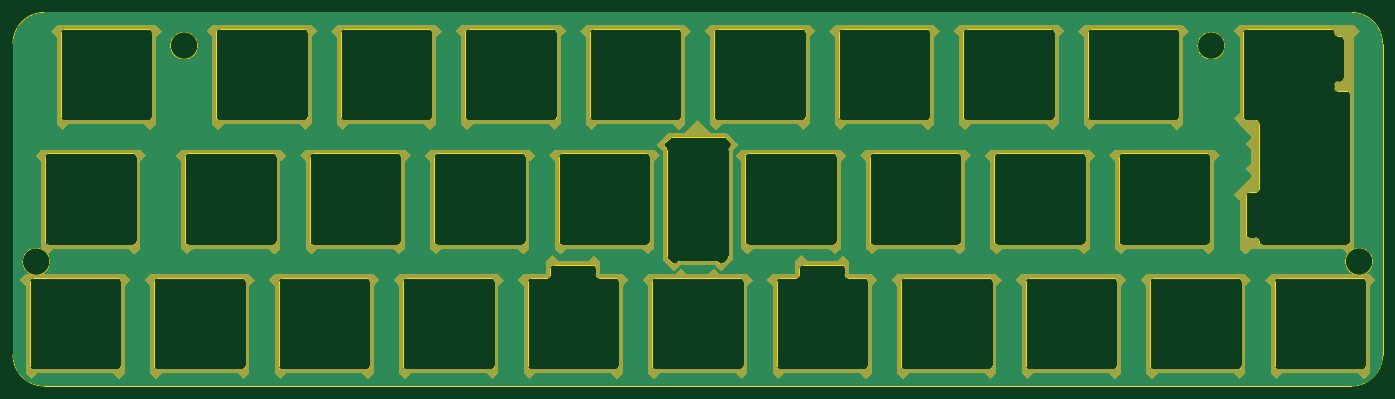
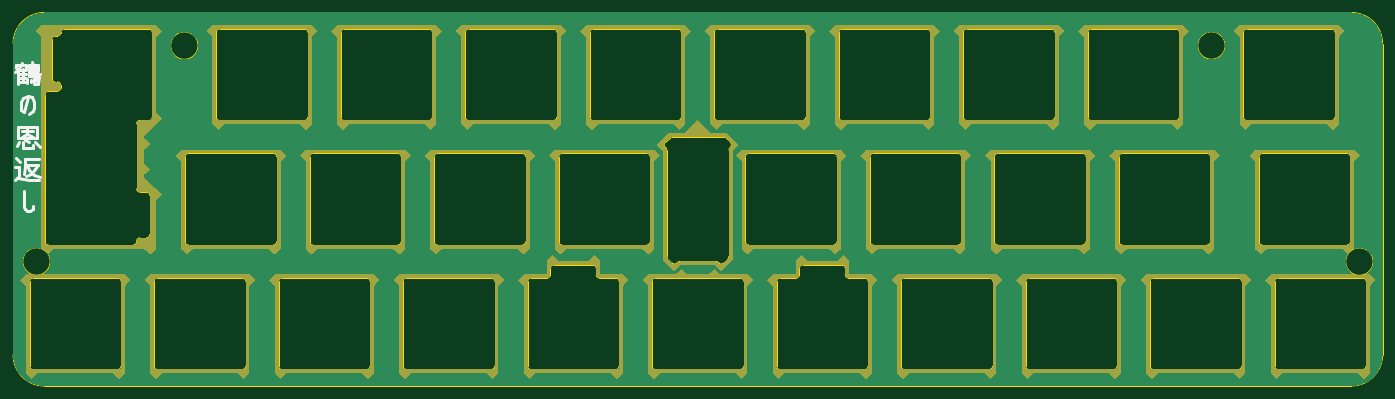
Circuit board: 11 layer files. Board 209.6 x 57.2 mm.
- bottom_copper: kicad_tsuru_plate-B_Cu.gbr (121964 bytes)
- bottom_mask: kicad_tsuru_plate-B_Mask.gbr (157834 bytes)
- paste: kicad_tsuru_plate-B_Paste.gbr (464 bytes)
- bottom_silk: kicad_tsuru_plate-B_Silkscreen.gbr (4039 bytes)
- outline: kicad_tsuru_plate-Edge_Cuts.gbr (20745 bytes)
- top_copper: kicad_tsuru_plate-F_Cu.gbr (121964 bytes)
- top_mask: kicad_tsuru_plate-F_Mask.gbr (157834 bytes)
- paste: kicad_tsuru_plate-F_Paste.gbr (464 bytes)
- top_silk: kicad_tsuru_plate-F_Silkscreen.gbr (465 bytes)
- drill: kicad_tsuru_plate-NPTH.drl (272 bytes)
- drill: kicad_tsuru_plate-PTH.drl (268 bytes)

=== bottom_copper: kicad_tsuru_plate-B_Cu.gbr (121964 bytes, source omitted) ===
=== bottom_mask: kicad_tsuru_plate-B_Mask.gbr (157834 bytes, source omitted) ===
=== paste: kicad_tsuru_plate-B_Paste.gbr ===
%TF.GenerationSoftware,KiCad,Pcbnew,(7.0.0)*%
%TF.CreationDate,2024-03-02T22:10:46+01:00*%
%TF.ProjectId,kicad_tsuru_plate,6b696361-645f-4747-9375-72755f706c61,rev?*%
%TF.SameCoordinates,Original*%
%TF.FileFunction,Paste,Bot*%
%TF.FilePolarity,Positive*%
%FSLAX46Y46*%
G04 Gerber Fmt 4.6, Leading zero omitted, Abs format (unit mm)*
G04 Created by KiCad (PCBNEW (7.0.0)) date 2024-03-02 22:10:46*
%MOMM*%
%LPD*%
G01*
G04 APERTURE LIST*
G04 APERTURE END LIST*
M02*

=== bottom_silk: kicad_tsuru_plate-B_Silkscreen.gbr ===
%TF.GenerationSoftware,KiCad,Pcbnew,(7.0.0)*%
%TF.CreationDate,2024-03-02T22:10:46+01:00*%
%TF.ProjectId,kicad_tsuru_plate,6b696361-645f-4747-9375-72755f706c61,rev?*%
%TF.SameCoordinates,Original*%
%TF.FileFunction,Legend,Bot*%
%TF.FilePolarity,Positive*%
%FSLAX46Y46*%
G04 Gerber Fmt 4.6, Leading zero omitted, Abs format (unit mm)*
G04 Created by KiCad (PCBNEW (7.0.0)) date 2024-03-02 22:10:46*
%MOMM*%
%LPD*%
G01*
G04 APERTURE LIST*
%ADD10C,0.450000*%
G04 APERTURE END LIST*
D10*
X239563080Y-61951064D02*
X238277366Y-61951064D01*
X241277366Y-62379635D02*
X239991652Y-62379635D01*
X239563080Y-62522492D02*
X238277366Y-62522492D01*
X239563080Y-62951064D02*
X237991652Y-62951064D01*
X241277366Y-62951064D02*
X239991652Y-62951064D01*
X241277366Y-63522492D02*
X239991652Y-63522492D01*
X241277366Y-64236778D02*
X239991652Y-64236778D01*
X238848794Y-64522492D02*
X238277366Y-64522492D01*
X241563080Y-61522492D02*
X241563080Y-62093921D01*
X241277366Y-62379635D02*
X241277366Y-64522492D01*
X240563080Y-62236778D02*
X240563080Y-64093921D01*
X241563080Y-61522492D02*
X239991652Y-61522492D01*
X239991652Y-61522492D02*
X239991652Y-62093921D01*
X239277366Y-63808207D02*
X239277366Y-64236778D01*
X239563080Y-61522492D02*
X238277366Y-61522492D01*
X238277366Y-61522492D02*
X238277366Y-62379635D01*
X238563080Y-63522492D02*
X238420223Y-63951064D01*
X239134509Y-61093921D02*
X238991652Y-61522492D01*
X238848794Y-63665350D02*
X238848794Y-64093921D01*
X239848794Y-63665350D02*
X239848794Y-64379635D01*
X239563080Y-61522492D02*
X239563080Y-63236778D01*
X239563080Y-63236778D02*
X238134509Y-63379635D01*
X238134509Y-63379635D02*
X238277366Y-64522492D01*
X240705937Y-61236778D02*
X241277366Y-62379635D01*
X241277366Y-62379635D02*
X241705937Y-62665350D01*
X239777366Y-66525350D02*
X240348795Y-68811064D01*
X240348795Y-68811064D02*
X240777366Y-68382492D01*
X240777366Y-68382492D02*
X240777366Y-67239635D01*
X240777366Y-67239635D02*
X240491652Y-66668207D01*
X240491652Y-66668207D02*
X239777366Y-66382492D01*
X239777366Y-66382492D02*
X239205937Y-66525350D01*
X239205937Y-66525350D02*
X238777366Y-67239635D01*
X238777366Y-67239635D02*
X238777366Y-68096778D01*
X238777366Y-68096778D02*
X238920223Y-68668207D01*
X238920223Y-68668207D02*
X239634509Y-69096778D01*
X240705937Y-71671064D02*
X238991652Y-71671064D01*
X241277366Y-72813921D02*
X238420223Y-72813921D01*
X240563080Y-74242492D02*
X238991652Y-74242492D01*
X241277366Y-71099635D02*
X241277366Y-72813921D01*
X240563080Y-73385350D02*
X240563080Y-74242492D01*
X241277366Y-71099635D02*
X238420223Y-71099635D01*
X238420223Y-71099635D02*
X238420223Y-72813921D01*
X238705937Y-73385350D02*
X237991652Y-74099635D01*
X238991652Y-73813921D02*
X238991652Y-74242492D01*
X239848794Y-72099635D02*
X238991652Y-72528207D01*
X240277366Y-73099635D02*
X239563080Y-73385350D01*
X241134509Y-73385350D02*
X241420223Y-73956778D01*
X239848794Y-71385350D02*
X239848794Y-72099635D01*
X239848794Y-72099635D02*
X240705937Y-72528207D01*
X240277366Y-75959635D02*
X238134509Y-75959635D01*
X241563080Y-75816778D02*
X240991652Y-76388207D01*
X241705937Y-77245350D02*
X241134509Y-77245350D01*
X241134509Y-77245350D02*
X241134509Y-78531064D01*
X241134509Y-78531064D02*
X241705937Y-79102492D01*
X239848794Y-76816778D02*
X239563080Y-77673921D01*
X239563080Y-77673921D02*
X238848794Y-78388207D01*
X238848794Y-78388207D02*
X237991652Y-78673921D01*
X240277366Y-76816778D02*
X238277366Y-76816778D01*
X238277366Y-76816778D02*
X238705937Y-77531064D01*
X238705937Y-77531064D02*
X239277366Y-78245350D01*
X239277366Y-78245350D02*
X240134509Y-78531064D01*
X240277366Y-75959635D02*
X240277366Y-77245350D01*
X240277366Y-77245350D02*
X240420223Y-78245350D01*
X241277366Y-78816778D02*
X239563080Y-79102492D01*
X239563080Y-79102492D02*
X238134509Y-79102492D01*
X240348795Y-80819635D02*
X240348795Y-83248207D01*
X240348795Y-83248207D02*
X240205937Y-83676778D01*
X240205937Y-83676778D02*
X239920223Y-83962492D01*
X239920223Y-83962492D02*
X239491652Y-83962492D01*
X239491652Y-83962492D02*
X239063080Y-83676778D01*
X239063080Y-83676778D02*
X238920223Y-83105350D01*
M02*

=== outline: kicad_tsuru_plate-Edge_Cuts.gbr (20745 bytes, source omitted) ===
=== top_copper: kicad_tsuru_plate-F_Cu.gbr (121964 bytes, source omitted) ===
=== top_mask: kicad_tsuru_plate-F_Mask.gbr (157834 bytes, source omitted) ===
=== paste: kicad_tsuru_plate-F_Paste.gbr ===
%TF.GenerationSoftware,KiCad,Pcbnew,(7.0.0)*%
%TF.CreationDate,2024-03-02T22:10:46+01:00*%
%TF.ProjectId,kicad_tsuru_plate,6b696361-645f-4747-9375-72755f706c61,rev?*%
%TF.SameCoordinates,Original*%
%TF.FileFunction,Paste,Top*%
%TF.FilePolarity,Positive*%
%FSLAX46Y46*%
G04 Gerber Fmt 4.6, Leading zero omitted, Abs format (unit mm)*
G04 Created by KiCad (PCBNEW (7.0.0)) date 2024-03-02 22:10:46*
%MOMM*%
%LPD*%
G01*
G04 APERTURE LIST*
G04 APERTURE END LIST*
M02*

=== top_silk: kicad_tsuru_plate-F_Silkscreen.gbr ===
%TF.GenerationSoftware,KiCad,Pcbnew,(7.0.0)*%
%TF.CreationDate,2024-03-02T22:10:46+01:00*%
%TF.ProjectId,kicad_tsuru_plate,6b696361-645f-4747-9375-72755f706c61,rev?*%
%TF.SameCoordinates,Original*%
%TF.FileFunction,Legend,Top*%
%TF.FilePolarity,Positive*%
%FSLAX46Y46*%
G04 Gerber Fmt 4.6, Leading zero omitted, Abs format (unit mm)*
G04 Created by KiCad (PCBNEW (7.0.0)) date 2024-03-02 22:10:46*
%MOMM*%
%LPD*%
G01*
G04 APERTURE LIST*
G04 APERTURE END LIST*
M02*

=== drill: kicad_tsuru_plate-NPTH.drl ===
M48
; DRILL file {KiCad (7.0.0)} date Sat Mar  2 22:10:48 2024
; FORMAT={-:-/ absolute / inch / decimal}
; #@! TF.CreationDate,2024-03-02T22:10:48+01:00
; #@! TF.GenerationSoftware,Kicad,Pcbnew,(7.0.0)
; #@! TF.FileFunction,NonPlated,1,2,NPTH
FMAT,2
INCH
%
G90
G05
T0
M30

=== drill: kicad_tsuru_plate-PTH.drl ===
M48
; DRILL file {KiCad (7.0.0)} date Sat Mar  2 22:10:48 2024
; FORMAT={-:-/ absolute / inch / decimal}
; #@! TF.CreationDate,2024-03-02T22:10:48+01:00
; #@! TF.GenerationSoftware,Kicad,Pcbnew,(7.0.0)
; #@! TF.FileFunction,Plated,1,2,PTH
FMAT,2
INCH
%
G90
G05
T0
M30
